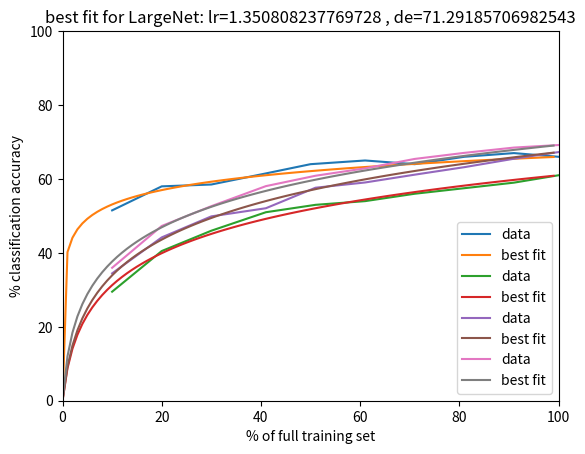

This chart was generated by the following Python code:
import sys

import math
import matplotlib.pyplot as plt

"""
DataEfficiency function:

acc = max_acc * ln( set_fraction + A / A) * A^fix           solve for A given max_acc and best fit line of all the (set_fraction,acc) tuples

where   A = 1/learning_rate                                 the primary data efficiency component
        fix = log(0.434294482/log((100+A)/A))/log(A)        a solution to fix the point (100,max_acc)

        learning rate >0 ≠ 1                                as learning rate->∞ the model gets closer to instant learning
                a measure of how quickly a model learns given its data. models with higher learning_rates would perform better with less data

        data_efficiency = max_acc * learning_rate^2         ?possibly change to keep DE constant for a model under data restriction

"""


def get_data_efficiency(tuples):
    """
    :param tuples: list of (training_set_fraction, accuracy) tuples
    :return: the data efficiency value for the given (training_set_fraction, accuracy) tuples
    """
    _, max_acc = tuples[-1]
    return math.pow(solve_for_learning_rate(tuples), 0.1) * max_acc


def solve_for_learning_rate(tuples):
    """
    adaptively tries to minimise MSE wrt learning rate
    :param tuples: a list of (training_set_fraction, accuracy) tuples to fit
    :return: the closest learning rate which could be found, which best fits the DE curve over the given tuples
    """

    learning_rate = 0.000001

    min_MSE = sys.maxsize
    best_learning_rate = -1

    change_frac = 2  # decreasing change frac means more sensitive updating of learning rate

    previous_MSE = min_MSE
    dir = 1  # either 1 or -1. 1 for increase lr, -1 for decrease lr
    for i in range(10000):
        MSE = get_mean_squared_error(tuples, learning_rate)
        if MSE < min_MSE:
            min_MSE = MSE
            best_learning_rate = learning_rate
            # print("new best learning rate:",best_learning_rate, "MSE:",MSE)

        if MSE > previous_MSE:
            """gotten worse - change dir, decrease change_frac"""
            dir *= -1
            change_frac = math.pow(change_frac, 0.85)

        learning_rate *= math.pow(change_frac, dir)
        previous_MSE = MSE
    return best_learning_rate


def get_mean_squared_error(tuples, learning_rate):
    _, max_acc = tuples[-1]
    squared_error = 0
    for set_fraction, acc in tuples:
        predicted_acc = get_predicted_accuracy(max_acc, set_fraction, learning_rate)
        squared_error += math.pow(predicted_acc - acc, 2)
    return squared_error


def get_predicted_accuracy(max_accuracy, training_set_fraction, learning_rate):
    A = 1 / learning_rate
    return max_accuracy * math.log((training_set_fraction + A) / A) * math.pow(A, get_fix_number(learning_rate))


def get_fix_number(learning_rate):
    A = 1 / learning_rate
    if A == 1:
        A = 1.01
    try:
        return math.log(0.434294482 / math.log((100 + A) / A, 10), 10) / math.log(A, 10)
    except:
        raise Exception("error getting fix number at lr=", learning_rate, "A=", A)


def plot_tuples_with_best_fit(tuples, learning_rate=None, title=""):
    if learning_rate is None:
        learning_rate = solve_for_learning_rate(tuples)
    _, max_acc = tuples[-1]

    plt.plot([list(x)[0] for x in tuples], [list(y)[1] for y in tuples], label="data")
    plt.plot([x for x in range(100)], [get_predicted_accuracy(max_acc, x, learning_rate) for x in range(100)],
             label="best fit")
    plt.title("best fit for " + title)
    plt.xlabel("% of full training set")
    plt.ylabel("% classification accuracy")
    handles, labels = plt.gca().get_legend_handles_labels()
    plt.gca().legend(handles, labels)
    plt.xlim([0, 100])
    plt.ylim([0, 100])
    plt.show()


if __name__ == "__main__":

    tuples = {
        "BatchNormNet": [(10, 51.5), (20, 58), (30, 58.5), (41, 61.5), (50, 64), (61, 65), (71, 64), (81, 66), (91, 67),
                         (100, 66)],
        "SmallNet": [(10, 29.5), (20, 40.5), (30, 46), (41, 51), (51, 53), (61, 54), (71, 56), (81, 57.5), (91, 59),
                     (100, 61)],
        "MediumNet": [(10, 34.46), (20, 44.19), (30, 49.88), (41, 52.08), (51, 57.63), (61, 59.05), (71, 61.16),
                      (81, 63.19), (91, 65.47), (100, 67.27)],
        "LargeNet": [(10, 35.97), (20, 47.28), (30, 52.64), (41, 58.06), (51, 60.87), (61, 62.87), (71, 65.42),
                     (81, 67.06), (91, 68.49), (100, 69.18)]}

    for network_name in tuples.keys():
        network_tuples = tuples[network_name]
        lr = solve_for_learning_rate(network_tuples)
        plot_tuples_with_best_fit(network_tuples, lr, title=network_name + ": lr=" + repr(lr) + " , de=" + repr(
            get_data_efficiency(network_tuples)))
